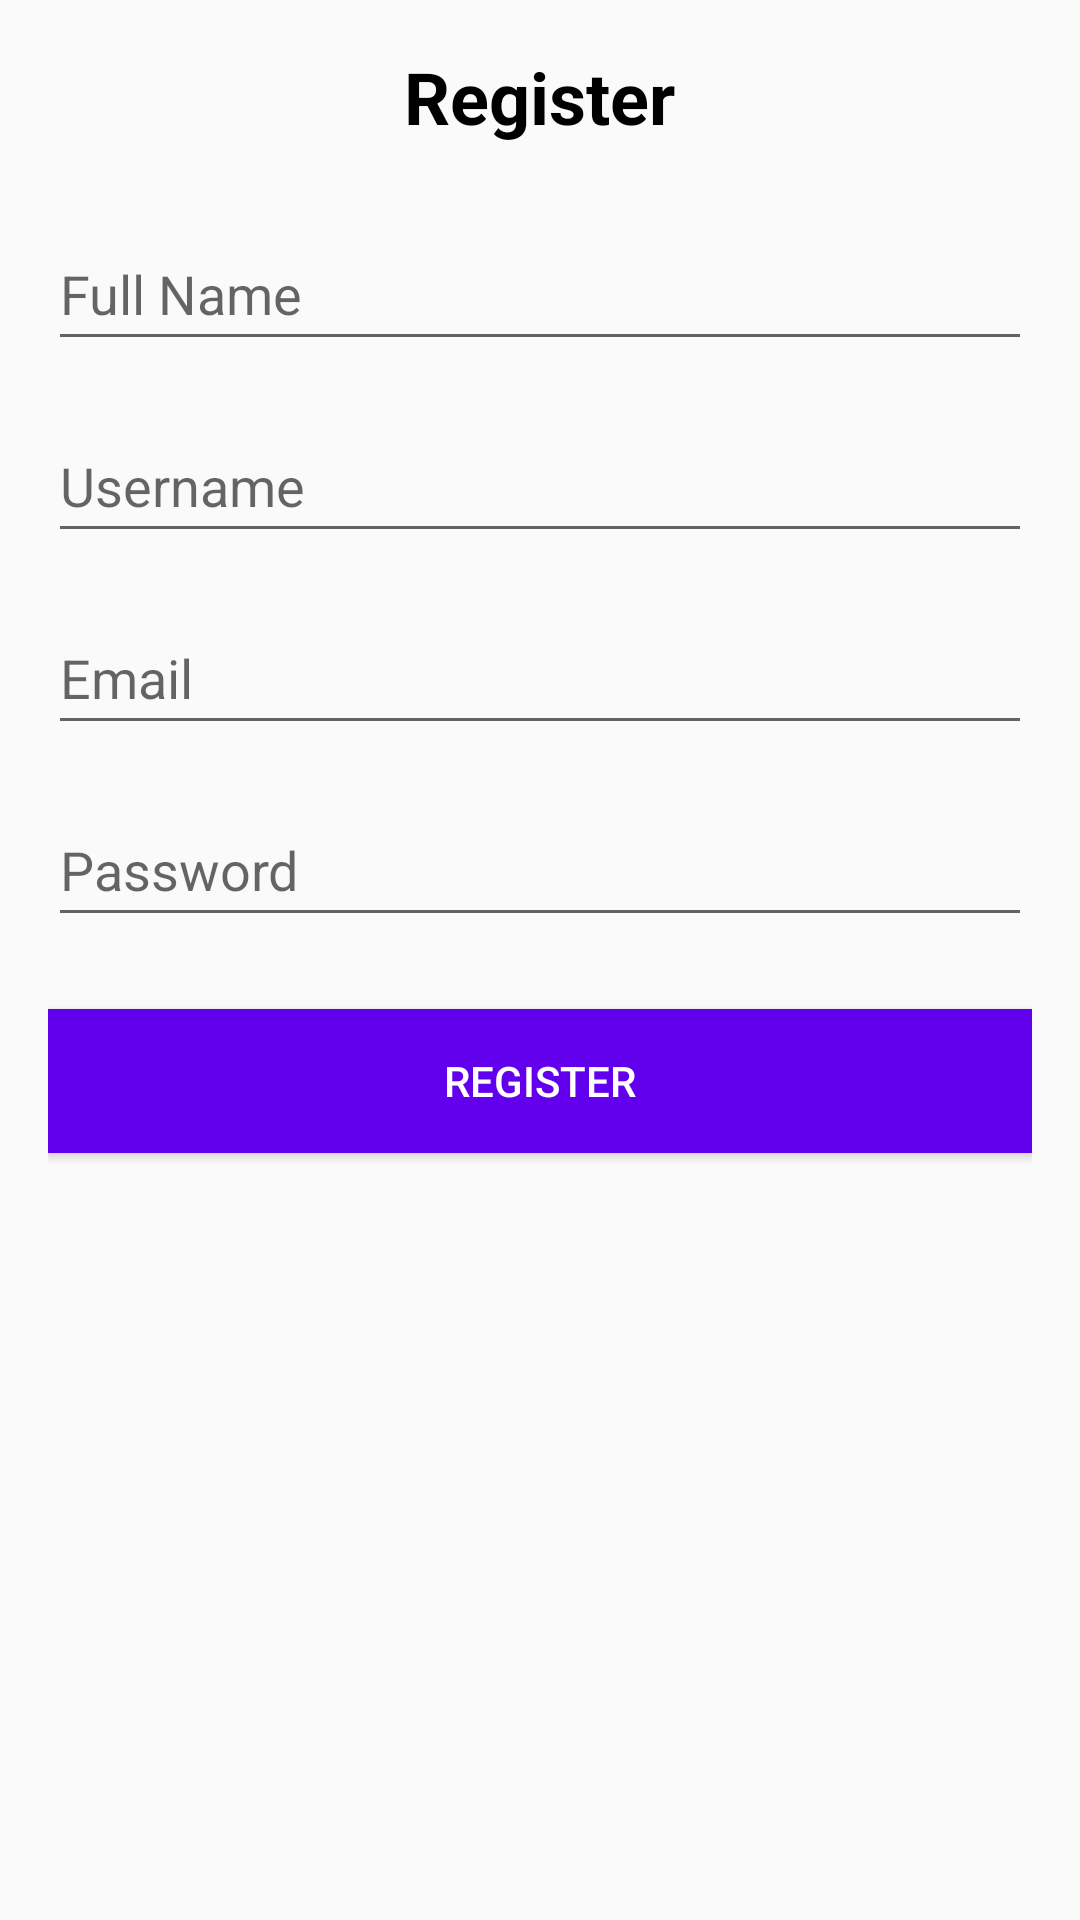

Android layout source for this screen:
<!-- AndroidManifest.xml: application theme Theme.Simple -->
<!-- res/layout/activity_registration.xml -->
<?xml version="1.0" encoding="utf-8"?>
<LinearLayout xmlns:android="http://schemas.android.com/apk/res/android"
    xmlns:tools="http://schemas.android.com/tools"
    android:layout_width="match_parent"
    android:layout_height="match_parent"
    android:orientation="vertical"
    android:padding="16dp"
    android:gravity="center_horizontal">

    
    <TextView
        android:id="@+id/registrationTitle"
        android:layout_width="wrap_content"
        android:layout_height="wrap_content"
        android:text="Register"
        android:textColor="#000000"
        android:textSize="24sp"
        android:textStyle="bold"
        android:layout_marginBottom="24dp"
        tools:ignore="HardcodedText" />

    
    <EditText
        android:id="@+id/fullnameEditText"
        android:layout_width="match_parent"
        android:layout_height="wrap_content"
        android:autofillHints=""
        android:hint="Full Name"
        android:layout_marginBottom="16dp"
        android:inputType="text"
        android:minHeight="48dp"
        tools:ignore="HardcodedText,VisualLintTextFieldSize" />

    
    <EditText
        android:id="@+id/usernameEditText"
        android:layout_width="match_parent"
        android:layout_height="wrap_content"
        android:autofillHints=""
        android:hint="Username"
        android:layout_marginBottom="16dp"
        android:inputType="text"
        android:minHeight="48dp"
        tools:ignore="HardcodedText,VisualLintTextFieldSize" />

    
    <EditText
        android:id="@+id/emailEditText"
        android:layout_width="match_parent"
        android:layout_height="wrap_content"
        android:autofillHints=""
        android:hint="Email"
        android:layout_marginBottom="16dp"
        android:inputType="textEmailAddress"
        android:minHeight="48dp"
        tools:ignore="HardcodedText,VisualLintTextFieldSize" />

    
    <EditText
        android:id="@+id/passwordEditText"
        android:layout_width="match_parent"
        android:layout_height="wrap_content"
        android:autofillHints=""
        android:hint="Password"
        android:layout_marginBottom="24dp"
        android:inputType="textPassword"
        android:minHeight="48dp"
        tools:ignore="HardcodedText,VisualLintTextFieldSize" />

    
    <Button
        android:id="@+id/registerButton"
        android:layout_width="match_parent"
        android:layout_height="wrap_content"
        android:text="Register"
        android:textColor="#FFFFFF"
        android:background="@color/purple_500"
        tools:ignore="HardcodedText,VisualLintButtonSize" />

</LinearLayout>
<!-- resources referenced by this layout -->
<resources>
  <style name="Theme.Simple" parent="Theme.AppCompat.Light.DarkActionBar">
          
          <item name="colorPrimary">@color/purple_500</item>
          <item name="android:statusBarColor" tools:targetApi="21">@color/purple_700</item>
      </style>
  <!-- not gathered from this repository: default colours our renderer supplied (Android Studio template values) -->
  <color name="purple_500">#FF6200EE</color>
  <color name="purple_700">#FF3700B3</color>
</resources>
